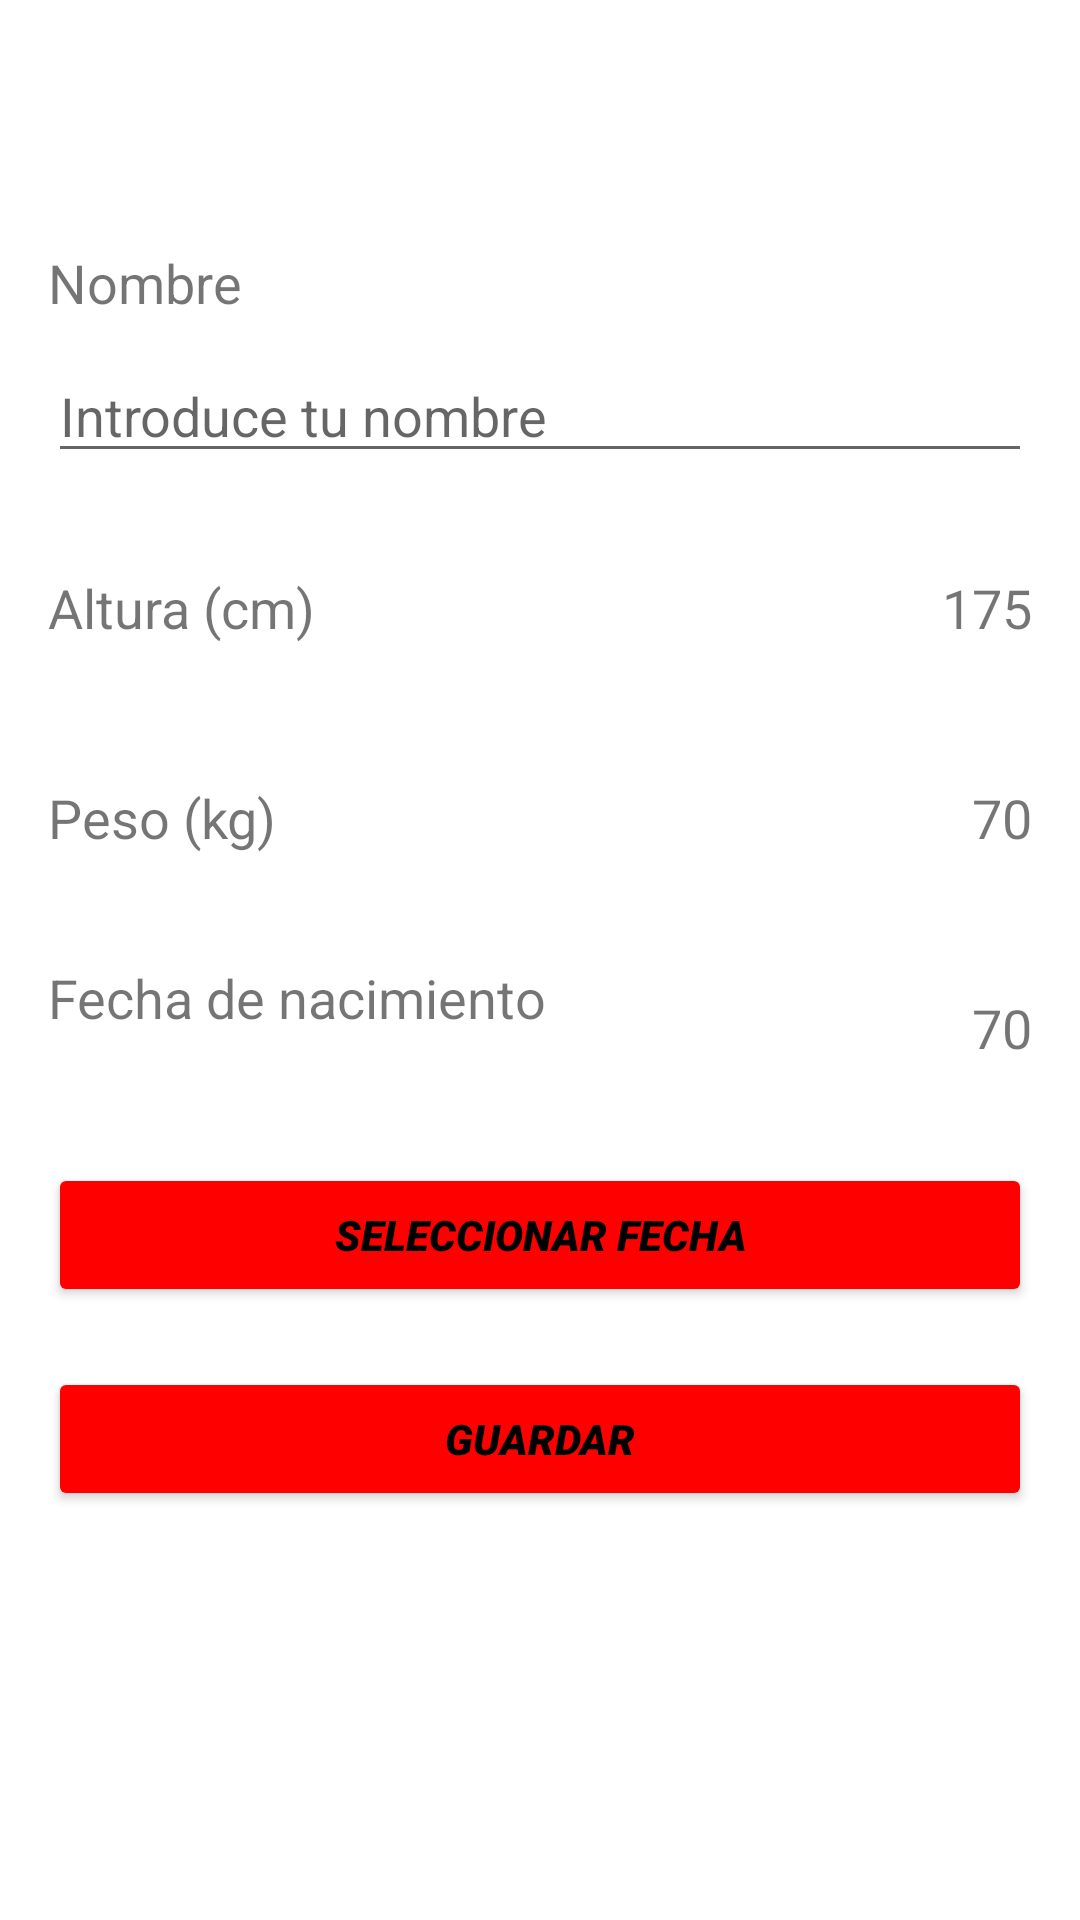

Produce the Android XML layout that renders to this screen, including the resource entries it uses.
<!-- AndroidManifest.xml: application theme AppTheme -->
<!-- res/layout/fragment_informacion_personal.xml -->
<LinearLayout xmlns:android="http://schemas.android.com/apk/res/android"
    xmlns:app="http://schemas.android.com/apk/res-auto"
    android:layout_width="match_parent"
    android:layout_height="match_parent"
    android:orientation="vertical">


    <androidx.appcompat.widget.Toolbar
        android:id="@+id/toolbar"
        android:layout_width="match_parent"
        android:layout_height="wrap_content"
        android:elevation="4dp"
        app:titleTextColor="@color/white"
        android:title="Ajustes"
        app:titleMargin="0dp" />

    <LinearLayout
        android:layout_width="match_parent"
        android:layout_height="match_parent"
        android:orientation="vertical"
        android:padding="16dp">

        
        <TextView
            android:id="@+id/tvNombre"
            android:layout_width="wrap_content"
            android:layout_height="wrap_content"
            android:layout_marginTop="10dp"
            android:layout_marginBottom="10dp"
            android:text="Nombre"
            android:clickable="true"
            android:textSize="18sp" />

        <EditText
            android:id="@+id/etNombre"
            android:layout_width="match_parent"
            android:layout_height="wrap_content"
            android:layout_marginBottom="20dp"
            android:hint="Introduce tu nombre"
            android:inputType="textPersonName" />


        <LinearLayout
            android:id="@+id/linearAltura"
            android:layout_width="match_parent"
            android:layout_height="50dp"
            android:layout_marginBottom="20dp"
            android:gravity="center_vertical"
            android:orientation="horizontal">

            <TextView
                android:id="@+id/txtAlt"
                android:layout_width="wrap_content"
                android:layout_height="wrap_content"
                android:layout_marginEnd="8dp"
                android:text="Altura (cm)"
                android:textSize="18sp" />

            <Space
                android:layout_width="0dp"
                android:layout_height="wrap_content"
                android:layout_weight="1" />

            <TextView
                android:id="@+id/tvValorAltura"
                android:layout_width="wrap_content"
                android:layout_height="wrap_content"
                android:gravity="end"
                android:text="175"
                android:textSize="18sp" />
        </LinearLayout>

        
        <LinearLayout
            android:id="@+id/linearPeso"
            android:layout_width="match_parent"
            android:layout_height="50dp"
            android:layout_marginBottom="20dp"
            android:gravity="center_vertical"
            android:orientation="horizontal">

            <TextView
                android:id="@+id/txtPesoPlu"
                android:layout_width="wrap_content"
                android:layout_height="wrap_content"
                android:layout_marginEnd="8dp"
                android:text="Peso (kg)"
                android:textSize="18sp" />

            <Space
                android:layout_width="0dp"
                android:layout_height="wrap_content"
                android:layout_weight="1" />

            <TextView
                android:id="@+id/tvValorPeso"
                android:layout_width="wrap_content"
                android:layout_height="wrap_content"
                android:gravity="end"
                android:text="70"
                android:textSize="18sp" />
        </LinearLayout>


        <LinearLayout
            android:id="@+id/linearfecha"
            android:layout_width="match_parent"
            android:layout_height="50dp"
            android:layout_marginBottom="20dp"
            android:gravity="center_vertical"
            android:orientation="horizontal">
        <TextView
            android:id="@+id/tvFechaNacimiento"
            android:layout_width="wrap_content"
            android:layout_height="wrap_content"
            android:layout_marginBottom="10dp"
            android:text="Fecha de nacimiento"
            android:textSize="18sp" />

            <Space
                android:layout_width="0dp"
                android:layout_height="wrap_content"
                android:layout_weight="1" />

            <TextView
                android:id="@+id/txtValorEdad"
                android:layout_width="wrap_content"
                android:layout_height="wrap_content"
                android:gravity="end"
                android:text="70"
                android:textSize="18sp" />
        </LinearLayout>

        <Button
            android:id="@+id/btnSeleccionarFecha"
            android:layout_width="match_parent"
            android:layout_height="wrap_content"
            android:backgroundTint="@color/Rojo"
            style="@style/narcissistStyle"
            android:layout_marginBottom="20dp"
            android:text="Seleccionar fecha" />


        <Button
            android:id="@+id/btnSave"
            android:layout_width="match_parent"
            android:layout_height="wrap_content"
            android:backgroundTint="@color/Rojo"
            style="@style/narcissistStyle"
            android:text="Guardar"/>

    </LinearLayout>
</LinearLayout>
<!-- resources referenced by this layout -->
<resources>
  <color name="Rojo">#FF0000</color>
  <color name="white">#FFFFFFFF</color>
  <style name="narcissistStyle">
          <item name="android:textStyle">italic</item>
          <item name="android:textColor">#000000</item>
          <item name="android:fontFamily">sans-serif-black</item>
      </style>
  <style name="AppTheme" parent="Theme.MaterialComponents.DayNight.NoActionBar">
          <item name="colorPrimary">@color/colorPrimary</item>
          <item name="colorPrimaryDark">@color/colorPrimaryDark</item>
          <item name="colorAccent">@color/colorAccent</item>
      </style>
  <color name="colorPrimary">#BB86FC</color>
  <color name="colorPrimaryDark">#3700B3</color>
  <color name="colorAccent">#03DAC5</color>
</resources>
